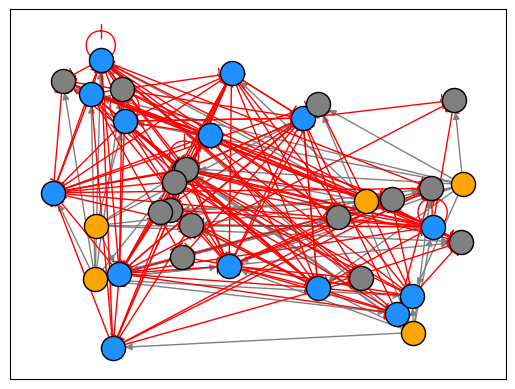

The matplotlib source for this figure:
#!/usr/bin/env python3

import numpy as np
import networkx as nx
from matplotlib import pyplot as plt
from matplotlib.patches import ArrowStyle

class Node:
    """Implementation of node in graph.

    Used to represent a single gene, transposable element or dimensionless unit of heterochromatin.
    """
    def __init__(self, 
                 label, 
                 pop=0.0, 
                 beta=1.0, 
                 gamma=0.1, 
                 k_xy=1.0, 
                 n=2.0, 
                 mode=None,
                 input=None, 
                 output=None):
        """Node constructor

        Args:
            label: type of node
            pop: current population of the node
            beta: maximum production rate associated with this node
            gamma: degradation rate parameter
            n: hill function cooperativity coefficient
            mode: activator or repressor
            input: list of nodes that regulate this node
            output: list of nodes regulated by this node

        Returns:
            Node instance

        """
        self.label = label
        self.ntype = self.label.split('_')[0]
        self.pop = pop
        self.beta = beta
        self.gamma = gamma
        self.k_xy = k_xy
        self.n = n
        self.mode = mode
        if input is None:
            self.input = []
        else:
            self.input = input
        if output is None:
            self.output = []
        else:
            self.output = output

    def add_edge(self, other, k_xy=1.0):
        """Add directed edge between self and other node"""
        self.output.append(Edge(self, other, k_xy=k_xy))
        other.input.append(Edge(self, other, k_xy=k_xy))

    @property
    def degree(self):
        """Total number of edges connected to this node"""
        return len(self.input) + len(self.output)
    
    def __repr__(self):
        return self.label


class Edge:
    """Edge between two Nodes."""

    def __init__(self, node_x, node_y, k_xy=1.0):
        """Edge constructor

        Args:
            node_x: starting node
            node_y: ending node
            k_xy: hill function activation threshold - amount of x needed to activate y

        """
        self.x = node_x
        self.y = node_y
        self.k = k_xy
    
    def hill(self):
        """Return output of Hill equation for node_x acting on node_y"""
        if self.x.mode == 'activator':
            return (self.y.beta*self.x.pop**self.x.n)/(self.k**self.x.n + self.x.pop**self.x.n)
        elif self.x.mode == 'repressor':
            return self.y.beta/(1 + (self.x.pop/self.k)**self.x.n)
        else:
            return None

    def __repr__(self):
        return f'{self.x}\t{self.y}'


class ZincFingerGRN:
    """Representation of a gene regulatory network including TFs, ZFs and TEs."""

    def __init__(self, n_tfs, n_zfs, n_tes):
        """Network constructor

        Args:
            n_tfs: number of transcription factors
            n_zfs: number of zinc fingers
            n_tes: number of transposable elements

        Returns:
            ZincFingerGRN instance
        """
        self.n_tfs, self.n_zfs, self.n_tes = n_tfs, n_zfs, n_tes
        self.tfs = [Node(f'TF_{i}', mode='activator') for i in range(self.n_tfs)]
        self.zfs = [Node(f'ZF_{i}', mode='activator') for i in range(self.n_zfs)]
        self.tes = [Node(f'TE_{i}') for i in range(self.n_tes)]
        self.het = []
        self.edges = []
    
    def add_tf_edge(self, node_i, node_j):
        node_i.add_edge(node_j)
        self.edges.append(Edge(node_i, node_j))
        
    def add_zf_edge(self, node_i, node_j):
        """Adds an edge from a ZF to something else, via heterochromatin unit."""
        het_count = len(self.het)
        self.het.append(Node(f'Het_{het_count}', beta=0.1, gamma=0.01, mode='repressor'))
        node_i.add_edge(self.het[-1])
        self.het[-1].add_edge(node_j, k_xy=1)
        self.edges.append(Edge(node_i, self.het[-1]))
        self.edges.append(Edge(self.het[-1], node_j, k_xy=1))

    def generate_erdos_renyi(self, p):
        for node_i in self.tfs + self.zfs:
            for node_j in self.zfs + self.tes:
                u = np.random.uniform()
                if u < p:
                    if node_i.ntype == 'TF':
                        self.add_tf_edge(node_i, node_j)
                    elif node_i.ntype == 'ZF':
                        self.add_zf_edge(node_i, node_j)


    def generate_random_edges(self):
        """Randomly connect edges between TFs, ZFs and tes
        
        This should be done in a biologically plausible manner, so as to realistically simulate
        different potential GRN architectures.
        """
        # Generate edges from TFs to ZFs and TEs
        for node_x in self.tfs:
            p = 0.75 # Need a better way of doing this later
            for node_y in self.zfs:
                u = np.random.uniform(0.0, 1.0)
                if u <= p:
                    node_x.add_edge(node_y)
                    self.edges.append(Edge(node_x, node_y))
            for node_z in self.tes:
                u = np.random.uniform(0.0, 1.0)
                if u <= p:
                    node_x.add_edge(node_z)
                    self.edges.append(Edge(node_x, node_z))

        het_count = 0
        for node_x in self.zfs:
            p_zf = 1/self.n_zfs
            for node_y in self.zfs:
                u = np.random.uniform(0.0, 1.0)
                if u <= p_zf:
                    self.het.append(Node(f'Het_{het_count}', beta=0.1, gamma=0.01, mode='repressor'))
                    node_x.add_edge(self.het[-1])
                    self.het[-1].add_edge(node_y, k_xy=1)
                    self.edges.append(Edge(node_x, self.het[-1]))
                    self.edges.append(Edge(self.het[-1], node_y, k_xy=1))
                    het_count += 1
            p_te = 2/self.n_tes # Need a better way of doing this later
            for node_z in self.tes:
                u = np.random.uniform(0.0, 1.0)
                if u <= p_te:
                    self.het.append(Node(f'Het_{het_count}', beta=0.1, gamma=0.01, mode='repressor'))
                    node_x.add_edge(self.het[-1])
                    self.het[-1].add_edge(node_z, k_xy=1)
                    self.edges.append(Edge(node_x, self.het[-1]))
                    self.edges.append(Edge(self.het[-1], node_z, k_xy=1))
                    het_count += 1
    
    @property
    def nodes(self):
        return self.tfs + self.zfs + self.het + self.tes
    
    def _extract_zf_edges(self):
        edges = []
        for zf_node in self.zfs:
            for edge in zf_node.output:
                for edge in edge.y.output:
                    edges.append((zf_node.label, edge.y.label))
        return edges
    
    def _extract_tf_edges(self):
        edges = []
        for tf_node in self.tfs:
            for edge in tf_node.output:
                edges.append((edge.x.label, edge.y.label))
        return edges

    def draw(self):
        """Draw graphical represation of the GRN"""
        G = nx.DiGraph()
        G.add_nodes_from([n.label for n in self.tfs + self.zfs + self.tes])
        G.add_edges_from(self._extract_tf_edges() + self._extract_zf_edges())
        layout = nx.random_layout(G)
        tf_nodes = [n for n in G.nodes if n.startswith('TF')]
        zf_nodes = [n for n in G.nodes if n.startswith('ZF')]
        te_nodes = [n for n in G.nodes if n.startswith('TE')]
        nx.draw_networkx_nodes(G, nodelist=tf_nodes, pos=layout, node_color='orange',
                               edgecolors='black')
        nx.draw_networkx_nodes(G, nodelist=zf_nodes, pos=layout, node_color='dodgerblue',
                               edgecolors='black')
        nx.draw_networkx_nodes(G, nodelist=te_nodes, pos=layout, node_color='grey',
                               edgecolors='black')
        nx.draw_networkx_edges(G, edgelist=self._extract_tf_edges(), pos=layout, edge_color='grey')
        nx.draw_networkx_edges(G, edgelist=self._extract_zf_edges(), pos=layout, edge_color='red',
                               arrowstyle=ArrowStyle.BarAB(widthA=0.0, widthB=0.5))
        plt.show()

    def __repr__(self):
        node_string = ''
        for node in self.tfs + self.zfs + self.het + self.tes:
            if node.degree == 0:
                node_string += f'{node.label}\n'
        edge_string = ''
        for edge in self.edges:
            edge_string += f'{edge[0]}\t{edge[1]}\n'
        return node_string + edge_string


if __name__ == '__main__':
    grn = ZincFingerGRN(5, 15, 15)
    grn.generate_erdos_renyi(0.33)
    grn.draw()
